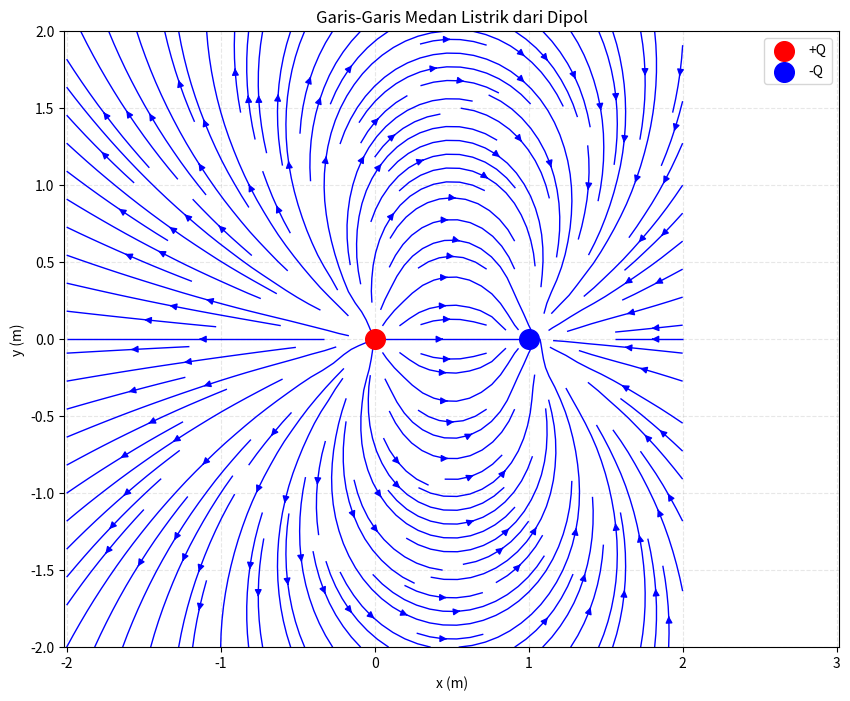

Generate this figure with matplotlib:
import numpy as np
import matplotlib.pyplot as plt

def electric_field(q, x, y, x0=0, y0=0):
    """Menghitung medan listrik dari muatan q di (x0,y0)"""
    k = 8.99e9
    rx = x - x0
    ry = y - y0
    r = np.sqrt(rx**2 + ry**2)
    # Hindari singularitas
    r = np.maximum(r, 0.01)
    Ex = k * q * rx / r**3
    Ey = k * q * ry / r**3
    return Ex, Ey

# Buat grid
x = np.linspace(-2, 2, 20)
y = np.linspace(-2, 2, 20)
X, Y = np.meshgrid(x, y)

# Muatan positif di (0,0)
q1 = 1e-9
Ex1, Ey1 = electric_field(q1, X, Y)

# Muatan negatif di (1,0)
q2 = -1e-9
Ex2, Ey2 = electric_field(q2, X, Y, x0=1, y0=0)

# Superposisi
Ex = Ex1 + Ex2
Ey = Ey1 + Ey2

# Plot
plt.figure(figsize=(10, 8))

# Streamplot untuk garis medan
plt.streamplot(X, Y, Ex, Ey, color='blue', linewidth=1, density=1.5)

# Muatan
plt.scatter(0, 0, s=200, color='red', label='+Q', zorder=5)
plt.scatter(1, 0, s=200, color='blue', label='-Q', zorder=5)

plt.xlabel('x (m)')
plt.ylabel('y (m)')
plt.title('Garis-Garis Medan Listrik dari Dipol')
plt.grid(True, linestyle='--', alpha=0.3)
plt.axis('equal')
plt.legend()
plt.xlim(-2, 3)
plt.ylim(-2, 2)
plt.show()
